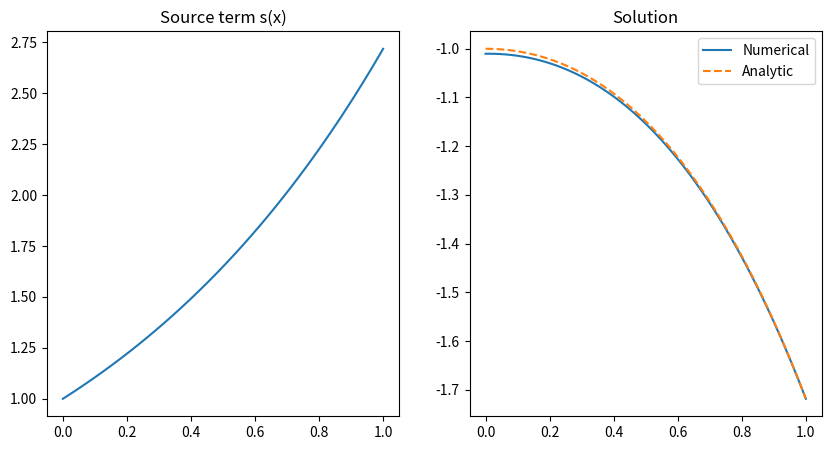

This chart was generated by the following Python code:
# %%
import matplotlib.pyplot as plt
import numpy as np


def bcs(lower: float, upper: float, domain: np.ndarray) -> np.ndarray:
    """
    Boundary conditions vector given the values of the lower boundary, upper boundary and the
    function.
    """
    bcs_vector = np.zeros_like(domain)
    bcs_vector[0] = lower
    bcs_vector[-1] = upper
    return bcs_vector


def diffusion_matrix(n: int) -> np.ndarray:
    """Defines the n x n transformation matrix necessary to solve the diffusion problem using
    the Neumann boundary condition at the lower boundary and the Dirichlet boundary condition
    at the upper boundary."""

    # Initialize the n x n null matrix.
    H = np.zeros((n, n))

    # Interior stencil.
    H += np.diag(1 * np.ones(n - 1), k=1)
    H += np.diag(-2 * np.ones(n))
    H += np.diag(1 * np.ones(n - 1), k=-1)

    # Von Neumann boundary condition at bottom.
    H[0, :] = 0
    H[0, :3] = np.array([1.5, -2.0, 0.5])

    # Dirichlet boundary condition at top.
    H[-1, :] = 0
    H[-1, -1] = 1.0
    return H


def solve_system(transformation_matrix: np.ndarray, source: np.ndarray, boundary_conditions: np.ndarray) -> np.ndarray:
    rhs = - dx**2 * source + boundary_conditions
    return np.linalg.solve(transformation_matrix, rhs)


# Define domain and spacing.
n = 101
x = np.linspace(0, 1, n)
dx = x[1] - x[0]

def main():
    # Define source functions.
    s1 = 10 * np.sin(np.pi * x)
    s2 = (0.5 * np.pi) ** 2 * np.cos(0.5 * np.pi * x)
    s3 = 6 * x
    s4 = np.exp(x)

    # Define correct Analytic solution.
    u1_analytic = (10 / np.pi ** 2) * np.sin(np.pi * x)
    u2_analytic = np.cos(0.5 * np.pi * x)
    u3_analytic = 1 - x ** 3
    u4_analytic = x - np.exp(x)

    # Define boundary conditions.
    lower1, upper1 = (-dx * 10 / np.pi, 0)
    bcs1 = bcs(lower1, upper1, x)

    lower2, upper2 = (0, 0)
    bcs2 = bcs(lower2, upper2, x)

    lower3, upper3 = (0, 0)
    bcs3 = bcs(lower3, upper3, x)

    lower4, upper4 = (0, 1 - np.e)
    bcs4 = bcs(lower4, upper4, x)

    # Define the transformation matrix specific to the diffusion problem.
    H = diffusion_matrix(n)

    # Define numerical solutions.
    u1 = solve_system(H, s1, bcs1)
    u2 = solve_system(H, s2, bcs2)
    u3 = solve_system(H, s3, bcs3)
    u4 = solve_system(H, s4, bcs4)

    # Plotting.
    fig, (ax1, ax2) = plt.subplots(1, 2, figsize=(10, 5))
    ax1.set_title("Source term s(x)")
    ax1.plot(x, s4)
    ax2.set_title("Solution")
    ax2.plot(x, u4, label="Numerical")
    ax2.plot(x, u4_analytic, "--", label="Analytic")

    ax2.legend()

    plt.show()


if __name__ == "__main__":
    main()
